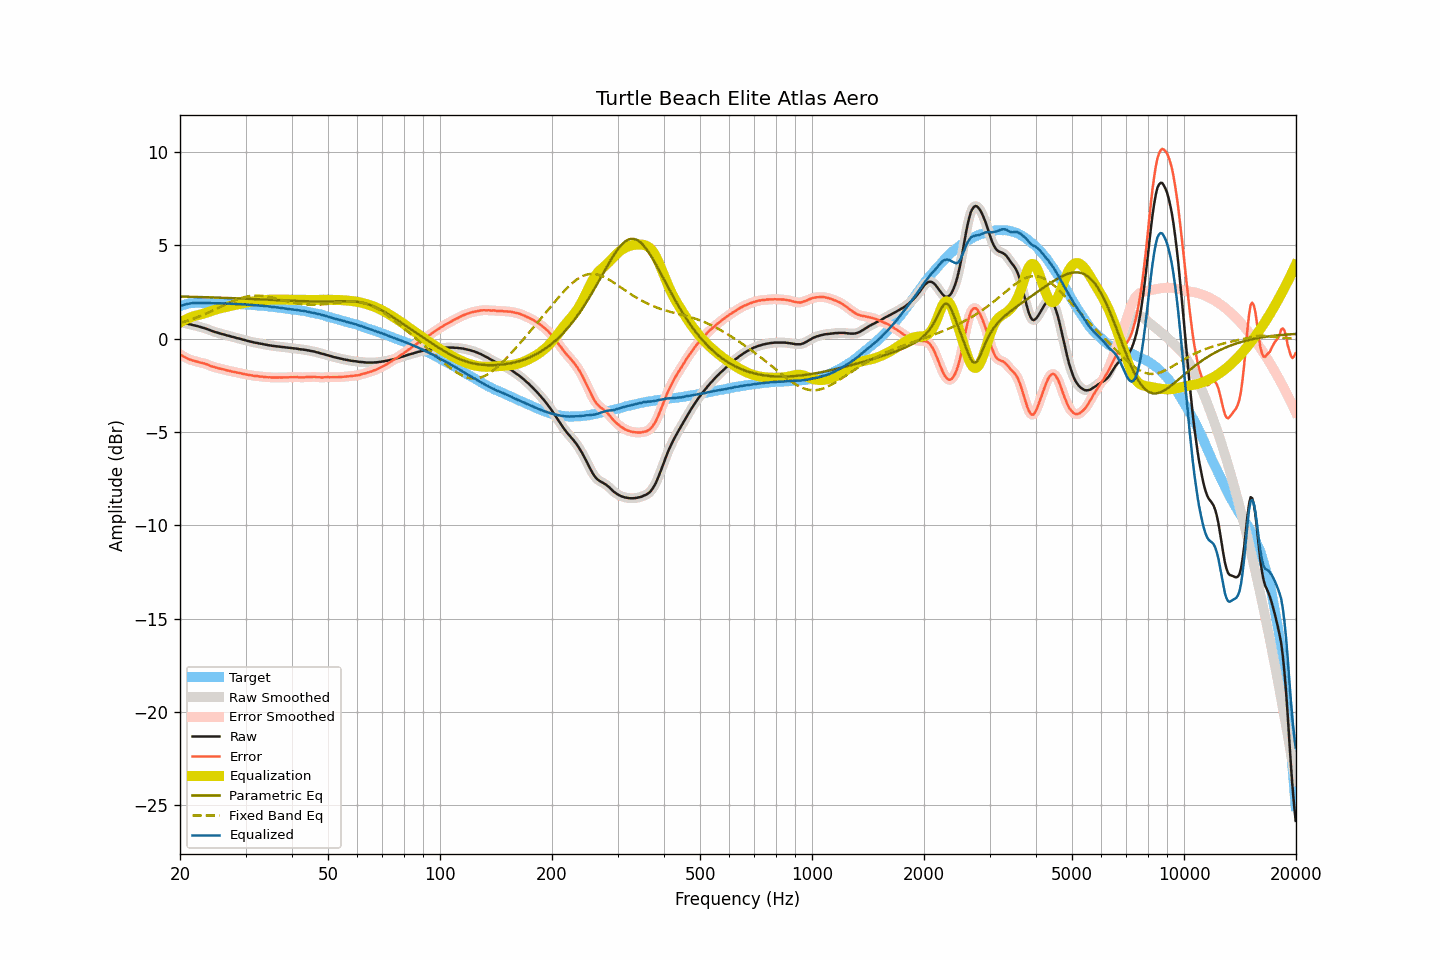

The data file committed next to this chart (first rows):
frequency, raw, smoothed, error, error_smoothed, equalization, parametric_eq, fixed_band_eq, equalized_raw, equalized_smoothed, target
20.00, 0.88, 0.88, -0.85, -0.85, 0.85, 2.25, 0.83, 1.74, 1.74, 1.73
20.20, 0.86, 0.86, -0.90, -0.90, 0.90, 2.25, 0.86, 1.77, 1.77, 1.76
20.40, 0.84, 0.84, -0.95, -0.95, 0.95, 2.25, 0.88, 1.79, 1.79, 1.79
20.61, 0.82, 0.82, -0.99, -1.00, 1.00, 2.24, 0.91, 1.82, 1.82, 1.81
20.81, 0.80, 0.80, -1.04, -1.04, 1.04, 2.24, 0.94, 1.84, 1.84, 1.84
21.02, 0.78, 0.78, -1.09, -1.08, 1.08, 2.24, 0.96, 1.86, 1.86, 1.87
21.23, 0.76, 0.76, -1.12, -1.12, 1.11, 2.24, 0.99, 1.88, 1.88, 1.88
21.44, 0.74, 0.74, -1.15, -1.15, 1.15, 2.24, 1.02, 1.89, 1.89, 1.89
21.66, 0.72, 0.72, -1.18, -1.18, 1.18, 2.23, 1.05, 1.90, 1.90, 1.90
21.87, 0.70, 0.70, -1.20, -1.20, 1.20, 2.23, 1.08, 1.91, 1.91, 1.90
22.09, 0.68, 0.68, -1.23, -1.23, 1.23, 2.23, 1.12, 1.91, 1.91, 1.91
22.31, 0.66, 0.66, -1.25, -1.25, 1.25, 2.23, 1.15, 1.91, 1.91, 1.91
22.54, 0.63, 0.64, -1.28, -1.27, 1.27, 2.22, 1.18, 1.90, 1.91, 1.91
22.76, 0.61, 0.61, -1.30, -1.29, 1.29, 2.22, 1.22, 1.90, 1.90, 1.91
22.99, 0.58, 0.59, -1.31, -1.32, 1.32, 2.22, 1.25, 1.90, 1.90, 1.90
23.22, 0.56, 0.56, -1.33, -1.34, 1.34, 2.22, 1.29, 1.91, 1.90, 1.90
23.45, 0.53, 0.53, -1.36, -1.36, 1.37, 2.21, 1.33, 1.90, 1.90, 1.90
23.69, 0.50, 0.50, -1.39, -1.39, 1.40, 2.21, 1.36, 1.90, 1.90, 1.89
23.92, 0.47, 0.47, -1.42, -1.43, 1.43, 2.21, 1.40, 1.90, 1.90, 1.89
24.16, 0.43, 0.44, -1.47, -1.46, 1.46, 2.21, 1.44, 1.89, 1.89, 1.90
24.40, 0.40, 0.40, -1.50, -1.50, 1.49, 2.20, 1.48, 1.89, 1.89, 1.90
24.65, 0.37, 0.37, -1.52, -1.52, 1.52, 2.20, 1.52, 1.89, 1.89, 1.89
24.89, 0.34, 0.34, -1.55, -1.55, 1.55, 2.20, 1.56, 1.89, 1.89, 1.89
25.14, 0.32, 0.32, -1.57, -1.57, 1.57, 2.19, 1.61, 1.89, 1.89, 1.89
25.39, 0.29, 0.29, -1.60, -1.59, 1.59, 2.19, 1.65, 1.89, 1.89, 1.89
25.65, 0.27, 0.27, -1.62, -1.61, 1.62, 2.19, 1.69, 1.89, 1.88, 1.89
25.91, 0.24, 0.25, -1.63, -1.63, 1.64, 2.18, 1.73, 1.88, 1.88, 1.88
26.16, 0.22, 0.22, -1.65, -1.65, 1.66, 2.18, 1.77, 1.88, 1.88, 1.88
26.43, 0.20, 0.20, -1.67, -1.68, 1.68, 2.18, 1.81, 1.88, 1.88, 1.87
26.69, 0.17, 0.18, -1.70, -1.70, 1.70, 2.18, 1.85, 1.87, 1.88, 1.87
26.96, 0.15, 0.15, -1.72, -1.72, 1.72, 2.17, 1.89, 1.87, 1.87, 1.87
27.23, 0.13, 0.13, -1.74, -1.74, 1.74, 2.17, 1.93, 1.87, 1.87, 1.87
27.50, 0.10, 0.11, -1.77, -1.76, 1.76, 2.17, 1.97, 1.86, 1.86, 1.87
27.77, 0.08, 0.08, -1.78, -1.78, 1.78, 2.16, 2.01, 1.86, 1.86, 1.86
28.05, 0.06, 0.06, -1.79, -1.80, 1.80, 2.16, 2.04, 1.86, 1.85, 1.86
28.33, 0.03, 0.04, -1.81, -1.81, 1.81, 2.15, 2.08, 1.85, 1.85, 1.84
28.62, 0.01, 0.01, -1.83, -1.83, 1.83, 2.15, 2.11, 1.84, 1.85, 1.84
28.90, -0.01, -0.01, -1.85, -1.85, 1.85, 2.15, 2.14, 1.84, 1.84, 1.84
29.19, -0.03, -0.03, -1.86, -1.87, 1.87, 2.14, 2.17, 1.84, 1.84, 1.83
29.48, -0.06, -0.05, -1.90, -1.89, 1.89, 2.14, 2.19, 1.83, 1.83, 1.84
29.78, -0.08, -0.08, -1.90, -1.91, 1.90, 2.14, 2.22, 1.83, 1.83, 1.83
30.08, -0.10, -0.10, -1.92, -1.93, 1.92, 2.13, 2.24, 1.83, 1.82, 1.82
30.38, -0.13, -0.12, -1.94, -1.94, 1.94, 2.13, 2.25, 1.81, 1.82, 1.81
30.68, -0.15, -0.15, -1.96, -1.96, 1.96, 2.13, 2.27, 1.81, 1.81, 1.81
30.99, -0.17, -0.17, -1.97, -1.97, 1.97, 2.12, 2.28, 1.80, 1.80, 1.80
31.30, -0.19, -0.19, -1.98, -1.99, 1.98, 2.12, 2.29, 1.80, 1.79, 1.80
31.61, -0.21, -0.21, -2.00, -2.00, 2.00, 2.11, 2.30, 1.79, 1.79, 1.79
31.93, -0.23, -0.22, -2.01, -2.01, 2.01, 2.11, 2.30, 1.78, 1.78, 1.78
32.24, -0.24, -0.24, -2.01, -2.02, 2.02, 2.11, 2.30, 1.78, 1.78, 1.77
32.57, -0.26, -0.26, -2.02, -2.02, 2.03, 2.10, 2.30, 1.77, 1.77, 1.77
32.89, -0.28, -0.27, -2.04, -2.03, 2.04, 2.10, 2.29, 1.76, 1.76, 1.76
33.22, -0.29, -0.29, -2.04, -2.05, 2.05, 2.09, 2.28, 1.76, 1.75, 1.75
33.55, -0.31, -0.31, -2.06, -2.05, 2.05, 2.09, 2.27, 1.75, 1.75, 1.75
33.89, -0.33, -0.32, -2.06, -2.06, 2.06, 2.09, 2.26, 1.73, 1.74, 1.74
34.23, -0.34, -0.34, -2.07, -2.07, 2.07, 2.08, 2.25, 1.73, 1.73, 1.73
34.57, -0.36, -0.36, -2.08, -2.08, 2.08, 2.08, 2.23, 1.72, 1.72, 1.72
34.92, -0.37, -0.37, -2.07, -2.08, 2.08, 2.07, 2.22, 1.71, 1.71, 1.71
35.27, -0.39, -0.39, -2.09, -2.08, 2.08, 2.07, 2.20, 1.70, 1.70, 1.70
35.62, -0.40, -0.40, -2.09, -2.09, 2.09, 2.07, 2.18, 1.69, 1.69, 1.69
35.97, -0.41, -0.41, -2.08, -2.09, 2.09, 2.06, 2.16, 1.68, 1.68, 1.68
... 635 more rows
